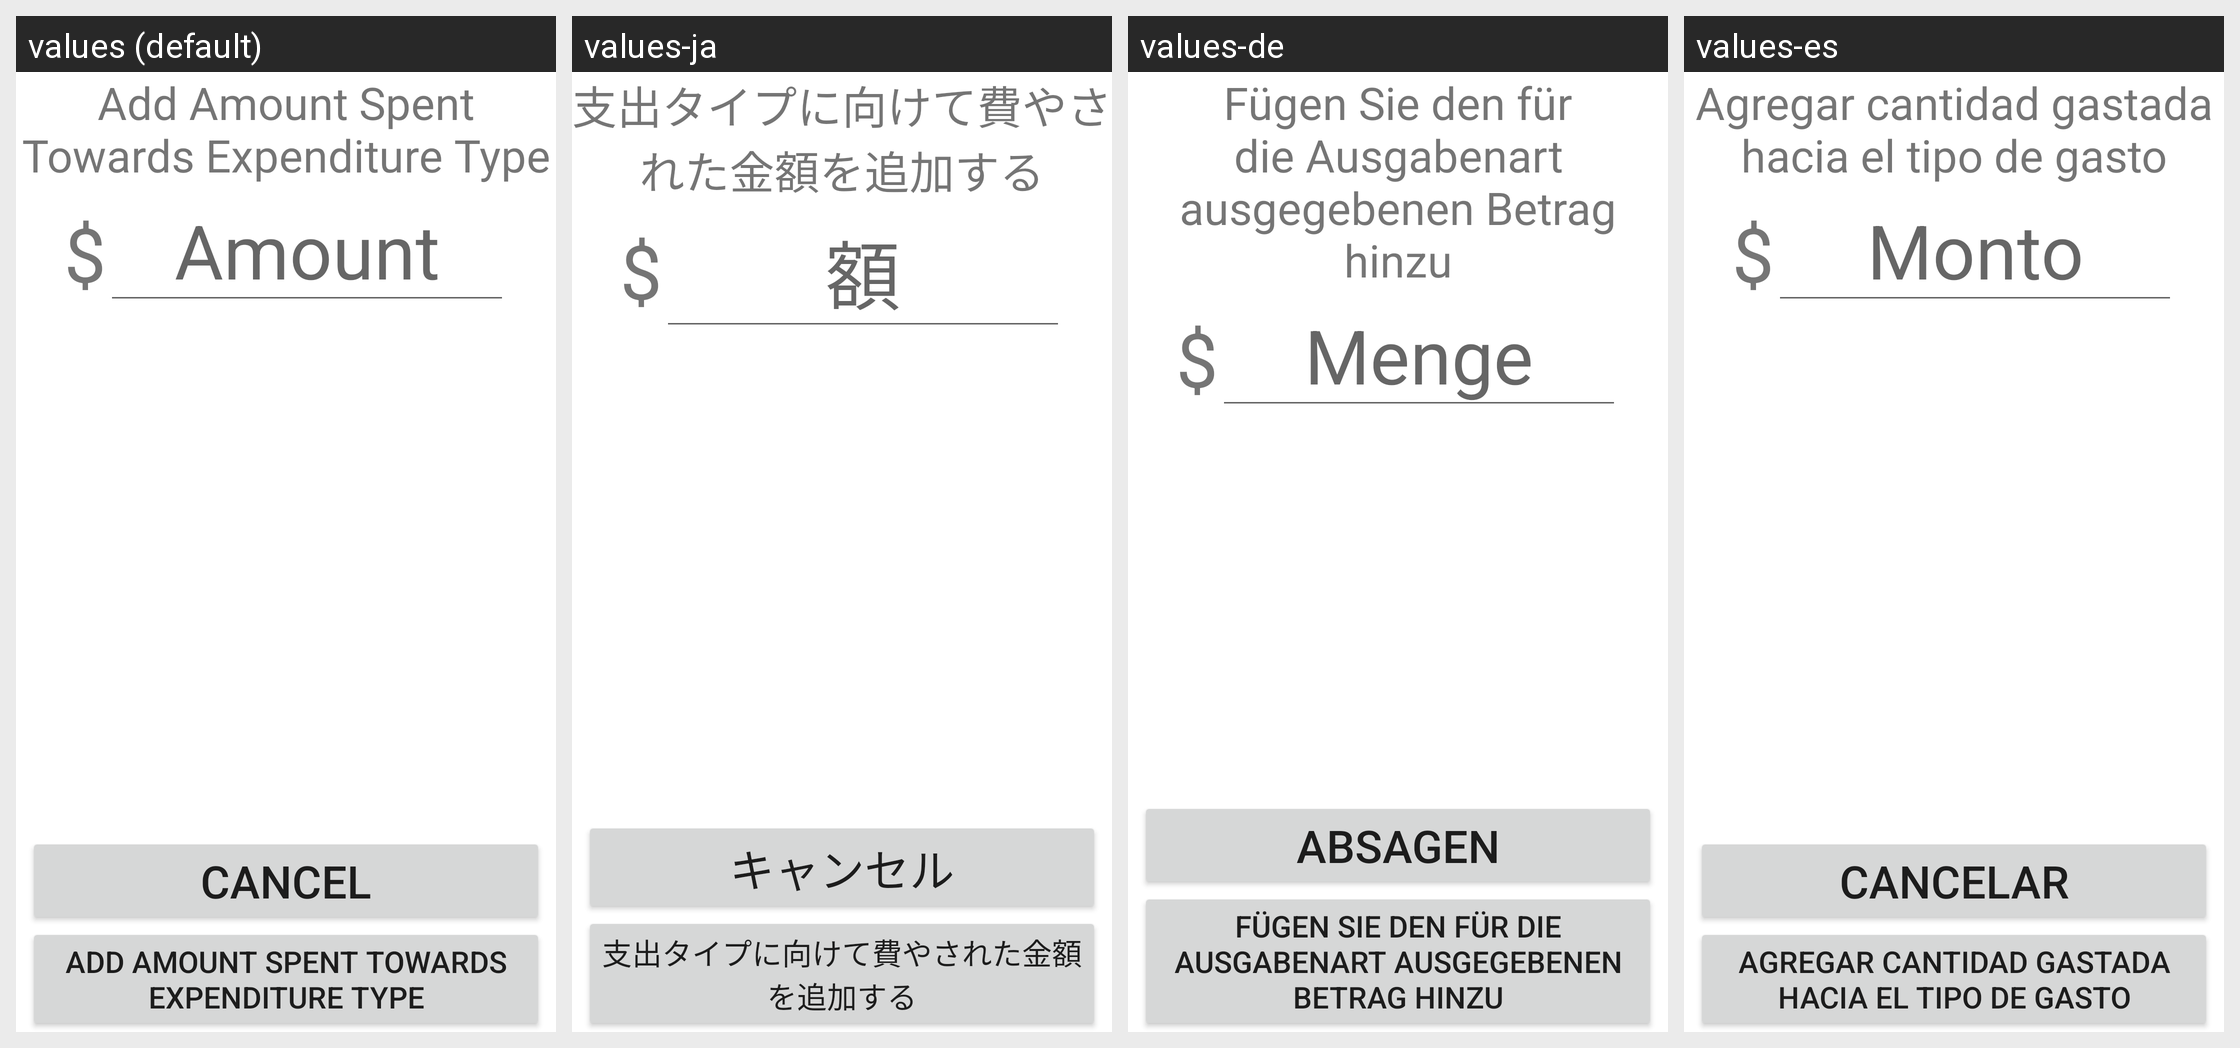

Locale-by-locale string values for the Android screen shown in this grid:
Android screen res/layout/activity_add_amount_spent.xml rendered under 4 locales, left to right: values (default), values-ja, values-de, values-es. Device: Nexus 5 (rendered at 1080×1920; each locale shown at half size, 540×960, under a caption strip naming it); theme Theme.SimpleSpendingTracker.
Strings drawn on this screen, with the default value and each locale's value (text and hints the layout hard-codes appear in the picture but are not listed):

add_amount_spent_string
  values: Add Amount Spent Towards Expenditure Type
  values-ja: 支出タイプに向けて費やされた金額を追加する
  values-de: Fügen Sie den für die Ausgabenart ausgegebenen Betrag hinzu
  values-es: Agregar cantidad gastada hacia el tipo de gasto

amount_spent_hint_string
  values: Amount
  values-ja: 額
  values-de: Menge
  values-es: Monto

cancel_string
  values: Cancel
  values-ja: キャンセル
  values-de: Absagen
  values-es: Cancelar

currency_symbol_placeholder
  values: $
  values-ja: $  [not translated; the default value is used]
  values-de: $  [not translated; the default value is used]
  values-es: $  [not translated; the default value is used]
